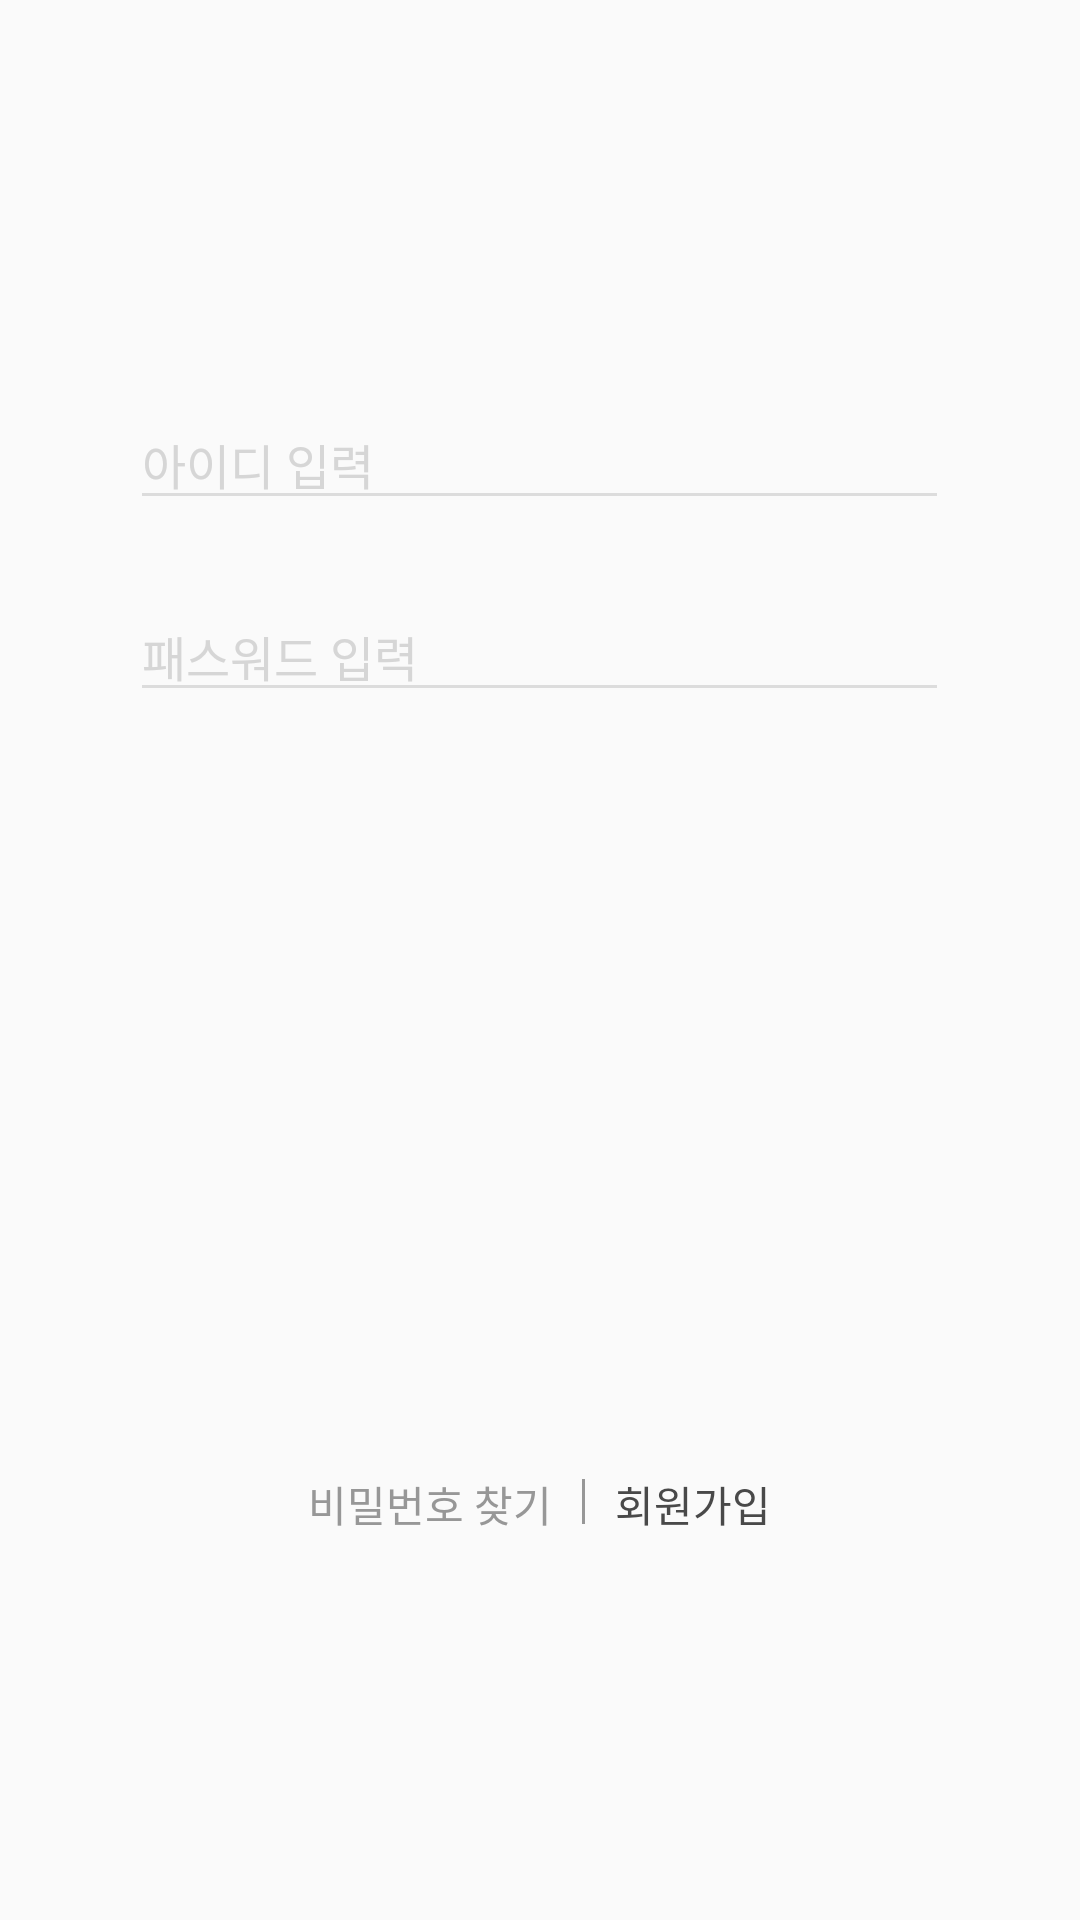

Produce the Android XML layout that renders to this screen, including the resource entries it uses.
<!-- AndroidManifest.xml: application theme AppTheme -->
<!-- res/layout/activity_main.xml -->
<?xml version="1.0" encoding="utf-8"?>
<RelativeLayout xmlns:android="http://schemas.android.com/apk/res/android"
    xmlns:tools="http://schemas.android.com/tools"
    android:layout_width="match_parent"
    android:layout_height="match_parent"
    android:focusable="true"
    android:focusableInTouchMode="true"
    tools:context=".MainActivity">

    <EditText
        android:id="@+id/login_id"
        android:layout_width="273dp"
        android:layout_height="wrap_content"
        android:layout_alignParentTop="true"
        android:layout_centerHorizontal="true"
        android:layout_marginTop="133dp"
        android:ems="10"
        android:hint="아이디 입력"
        android:inputType="textPersonName"
        android:textColorHint="#d6d6d6"
        android:textSize="16dp"
        android:theme="@style/EditTextStyle" />

    <TextView
        android:id="@+id/id_equal"
        android:layout_width="wrap_content"
        android:layout_height="wrap_content"
        android:layout_alignStart="@+id/login_id"
        android:layout_below="@+id/login_id"
        android:textColor="#d0021b"
        android:textSize="12dp" />

    <EditText
        android:id="@+id/login_pw"
        android:layout_width="273dp"
        android:layout_height="wrap_content"
        android:layout_alignParentTop="true"
        android:layout_centerHorizontal="true"
        android:layout_marginTop="197dp"
        android:ems="10"
        android:hint="패스워드 입력"
        android:inputType="textPersonName|textPassword"
        android:textColorHint="#d6d6d6"
        android:textSize="16dp"
        android:theme="@style/EditTextStyle" />

    <TextView
        android:id="@+id/pw_equal"
        android:layout_width="wrap_content"
        android:layout_height="wrap_content"
        android:layout_alignStart="@+id/login_id"
        android:layout_below="@+id/login_pw"
        android:textColor="#d0021b"
        android:textSize="12dp" />

    <ImageView
        android:id="@+id/login_btn"
        android:layout_width="261dp"
        android:layout_height="46dp"
        android:layout_alignParentBottom="true"
        android:layout_centerHorizontal="true"
        android:layout_gravity="center"
        android:layout_marginBottom="171dp"
        android:background="@drawable/ic_btn_email_login"
        android:text="로그인"
        android:textColor="#ffffff" />

    <LinearLayout
        android:id="@+id/idpw_layout"
        android:layout_width="wrap_content"
        android:layout_height="19dp"
        android:layout_alignParentBottom="true"
        android:layout_centerHorizontal="true"
        android:layout_gravity="center"
        android:layout_marginBottom="130dp"
        android:layout_marginTop="20dp"
        android:orientation="horizontal">

        <TextView
            android:id="@+id/pw_find"
            android:layout_width="wrap_content"
            android:layout_height="wrap_content"
            android:text="비밀번호 찾기"
            android:textColor="#979797" />

        <View
            android:layout_width="1dp"
            android:layout_height="15dp"
            android:layout_gravity="center"
            android:layout_marginLeft="10dp"
            android:background="#979797" />

        <TextView
            android:id="@+id/sign_up_txt"
            android:layout_width="wrap_content"
            android:layout_height="wrap_content"
            android:layout_marginLeft="10dp"
            android:text="회원가입"
            android:textColor="#494949" />
    </LinearLayout>


</RelativeLayout>
<!-- resources referenced by this layout -->
<resources>
  <style name="EditTextStyle" parent="Widget.AppCompat.EditText">
          <item name="colorControlNormal">#dcdcdc</item>
          <item name="colorControlActivated">@color/colorActivated</item>
          <item name="android:textColor">@color/colorText</item>
          <item name="android:textColorHint">@color/colorHint</item>
      </style>
  <style name="AppTheme" parent="Theme.AppCompat.Light.DarkActionBar">
          
          <item name="colorPrimary">@color/colorPrimary</item>
          <item name="colorPrimaryDark">@color/colorPrimaryDark</item>
          <item name="colorAccent">@color/colorAccent</item>
  
          <item name="windowActionBar">false</item>
          <item name="windowNoTitle">true</item>
      </style>
  <color name="colorActivated">#dcdcdc</color>
  <color name="colorText">#474747</color>
  <color name="colorHint">#9b9b9b</color>
  <color name="colorPrimary">#92b6d5</color>
  <color name="colorPrimaryDark">#92b6d5</color>
  <color name="colorAccent">#92b6d5</color>
</resources>
